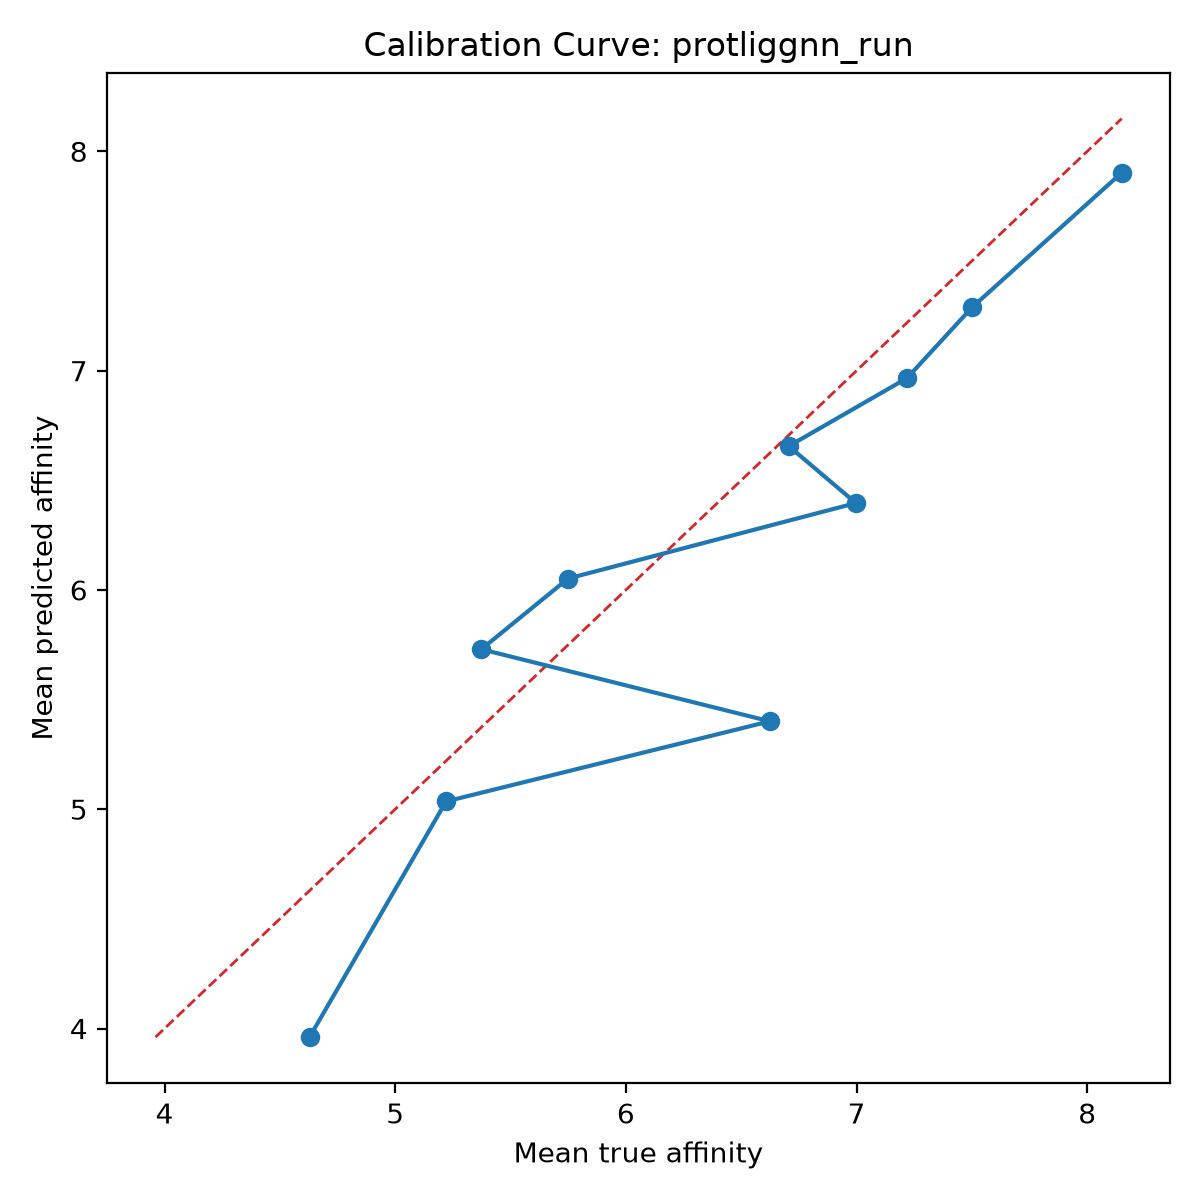

The file beside this chart, header and first rows:
bin, count, mean_prediction, mean_true, calibration_error
1, 10, 3.961, 4.629, -0.6679
2, 10, 5.036, 5.221, -0.1851
3, 10, 5.401, 6.624, -1.223
4, 10, 5.73, 5.374, 0.3561
5, 10, 6.052, 5.749, 0.3025
6, 10, 6.396, 6.997, -0.6011
7, 10, 6.656, 6.706, -0.05054
8, 10, 6.966, 7.219, -0.2527
9, 10, 7.289, 7.501, -0.2122
10, 10, 7.902, 8.149, -0.2469
